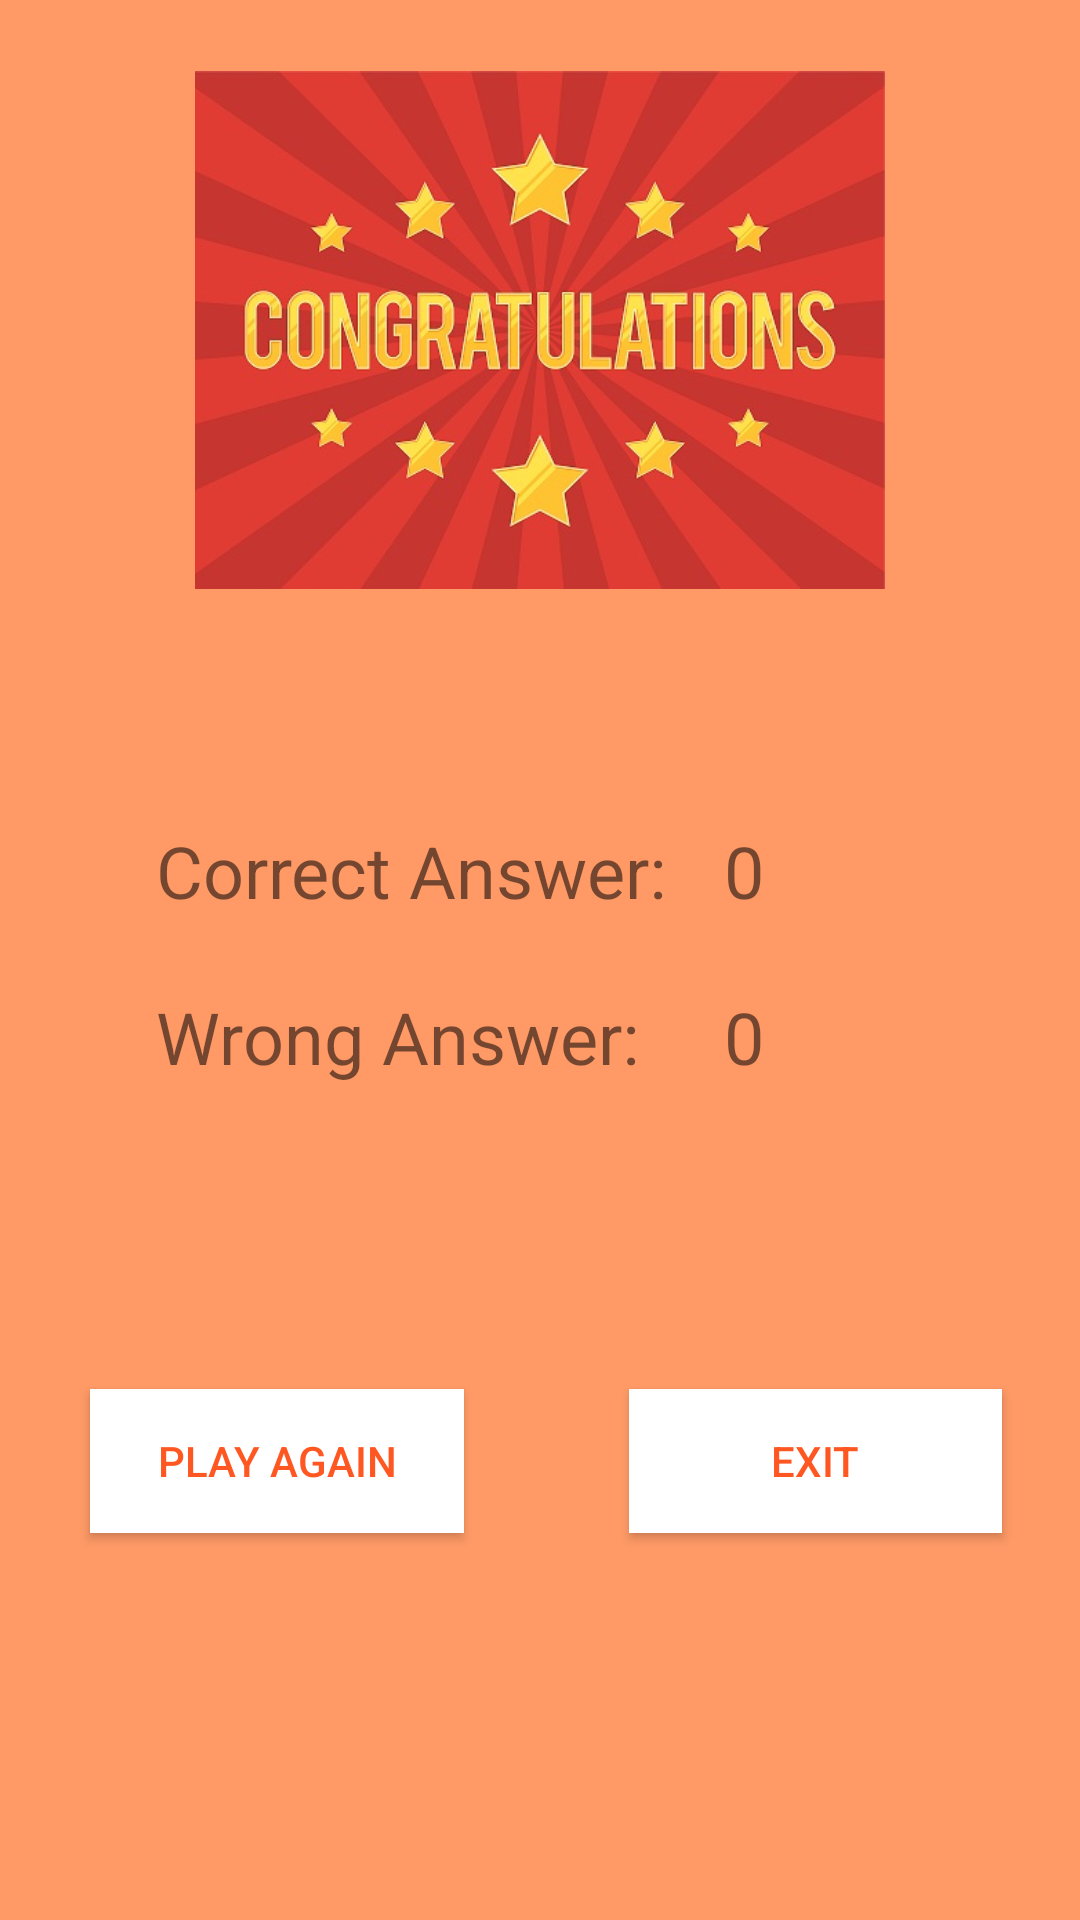

Write the Android layout XML for this screen, with the resource values it uses.
<!-- AndroidManifest.xml: application theme AppTheme -->
<!-- res/layout/activity_score__page.xml -->
<?xml version="1.0" encoding="utf-8"?>
<androidx.constraintlayout.widget.ConstraintLayout xmlns:android="http://schemas.android.com/apk/res/android"
    xmlns:app="http://schemas.android.com/apk/res-auto"
    xmlns:tools="http://schemas.android.com/tools"
    android:layout_width="match_parent"
    android:layout_height="match_parent"
    android:background="@drawable/orange"
    tools:context=".Score_Page">

    <ImageView
        android:id="@+id/imageView5"
        android:layout_width="0dp"
        android:layout_height="220dp"
        android:layout_marginStart="65dp"
        android:layout_marginEnd="65dp"
        app:layout_constraintEnd_toEndOf="parent"
        app:layout_constraintStart_toStartOf="parent"
        app:layout_constraintTop_toTopOf="parent"
        app:srcCompat="@drawable/congrats" />

    <TextView
        android:id="@+id/textView3"
        android:layout_width="wrap_content"
        android:layout_height="wrap_content"
        android:text="Correct Answer:"
        android:textColor="@color/common_google_signin_btn_text_dark_default"
        android:textSize="24sp"
        app:layout_constraintBaseline_toBaselineOf="@+id/textViewAnswerCorrect"
        app:layout_constraintEnd_toStartOf="@+id/buttonExıt"
        app:layout_constraintStart_toStartOf="@+id/imageView5" />

    <TextView
        android:id="@+id/textView5"
        android:layout_width="wrap_content"
        android:layout_height="wrap_content"
        android:text="Wrong Answer:"
        android:textColor="@color/common_google_signin_btn_text_dark_default"
        android:textSize="24sp"
        app:layout_constraintBaseline_toBaselineOf="@+id/textViewAnswerWrong"
        app:layout_constraintStart_toStartOf="@+id/textView3" />

    <TextView
        android:id="@+id/textViewAnswerWrong"
        android:layout_width="wrap_content"
        android:layout_height="wrap_content"
        android:layout_marginTop="23dp"
        android:text="0"
        android:textColor="@color/common_google_signin_btn_text_dark_default"
        android:textSize="24sp"
        app:layout_constraintStart_toStartOf="@+id/textViewAnswerCorrect"
        app:layout_constraintTop_toBottomOf="@+id/textViewAnswerCorrect" />

    <TextView
        android:id="@+id/textViewAnswerCorrect"
        android:layout_width="wrap_content"
        android:layout_height="wrap_content"
        android:layout_marginStart="19dp"
        android:layout_marginTop="54dp"
        android:text="0"
        android:textColor="@color/common_google_signin_btn_text_dark_default"
        android:textSize="24sp"
        app:layout_constraintStart_toEndOf="@+id/textView3"
        app:layout_constraintTop_toBottomOf="@+id/imageView5" />

    <Button
        android:id="@+id/buttonExıt"
        android:layout_width="0dp"
        android:layout_height="wrap_content"
        android:layout_marginEnd="26dp"
        android:background="@android:color/background_light"
        android:text="exıt"
        android:textColor="?attr/colorError"
        app:layout_constraintBaseline_toBaselineOf="@+id/buttonPlayAgain"
        app:layout_constraintEnd_toEndOf="parent"
        app:layout_constraintStart_toEndOf="@+id/buttonPlayAgain" />

    <Button
        android:id="@+id/buttonPlayAgain"
        android:layout_width="0dp"
        android:layout_height="wrap_content"
        android:layout_marginStart="30dp"
        android:layout_marginEnd="55dp"
        android:layout_marginBottom="129dp"
        android:background="@android:color/background_light"
        android:text="play agaın"
        android:textColor="?attr/colorError"
        app:layout_constraintBottom_toBottomOf="parent"
        app:layout_constraintEnd_toStartOf="@+id/buttonExıt"
        app:layout_constraintStart_toStartOf="parent" />

</androidx.constraintlayout.widget.ConstraintLayout>
<!-- resources referenced by this layout -->
<resources>
  <!-- drawable congrats: jpg bitmap (drawable, 51127 bytes) -->
  <!-- drawable orange: jpg bitmap (drawable-v24, 6918 bytes) -->
  <style name="AppTheme" parent="Theme.AppCompat.Light.DarkActionBar">
          
          <item name="colorPrimary">#f89663</item>
          <item name="colorPrimaryDark">#f89663</item>
          <item name="colorAccent">@color/colorAccent</item>
      </style>
  <!-- not gathered from this repository: default colours our renderer supplied (Android Studio template values) -->
  <color name="colorAccent">#FF03DAC5</color>
</resources>
